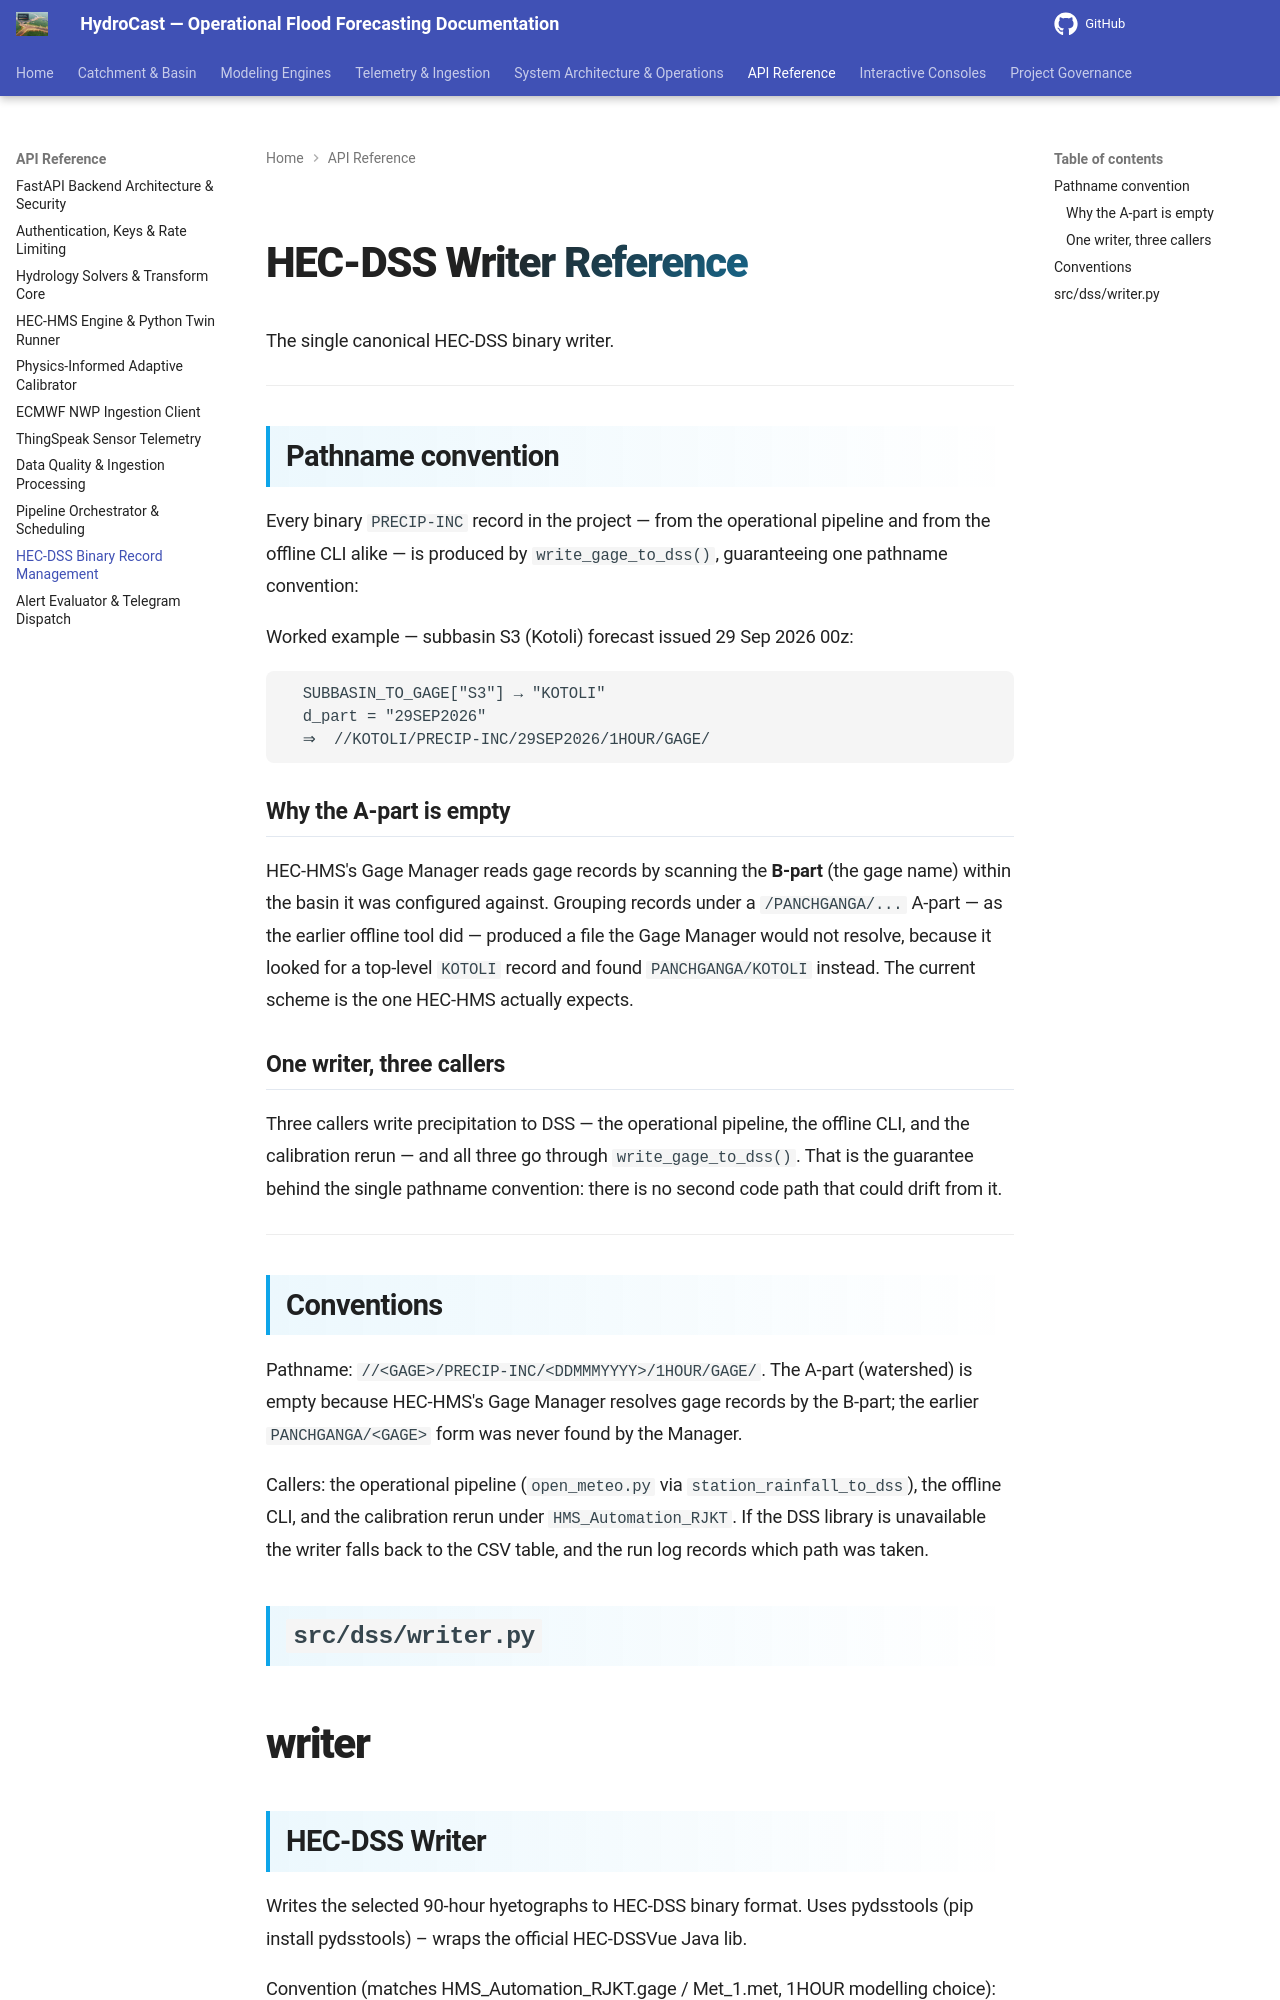

repository: satwikcccss-crypto/CCCSS-SUK-Panchganga_Hydrocast · page: dss/index.html · generator: mkdocs

---
title: HEC-DSS Writer Reference
---

# HEC-DSS Writer Reference

The single canonical HEC-DSS binary writer.

---

## Pathname convention

Every binary `PRECIP-INC` record in the project — from the operational pipeline
and from the offline CLI alike — is produced by `write_gage_to_dss()`,
guaranteeing one pathname convention:


Worked example — subbasin S3 (Kotoli) forecast issued 29 Sep 2026 00z:

```
  SUBBASIN_TO_GAGE["S3"] → "KOTOLI"
  d_part = "29SEP2026"
  ⇒  //KOTOLI/PRECIP-INC/29SEP2026/1HOUR/GAGE/
```

### Why the A-part is empty

HEC-HMS's Gage Manager reads gage records by scanning the **B-part** (the gage
name) within the basin it was configured against. Grouping records under a
`/PANCHGANGA/...` A-part — as the earlier offline tool did — produced a file the
Gage Manager would not resolve, because it looked for a top-level `KOTOLI`
record and found `PANCHGANGA/KOTOLI` instead. The current scheme is the one
HEC-HMS actually expects.
